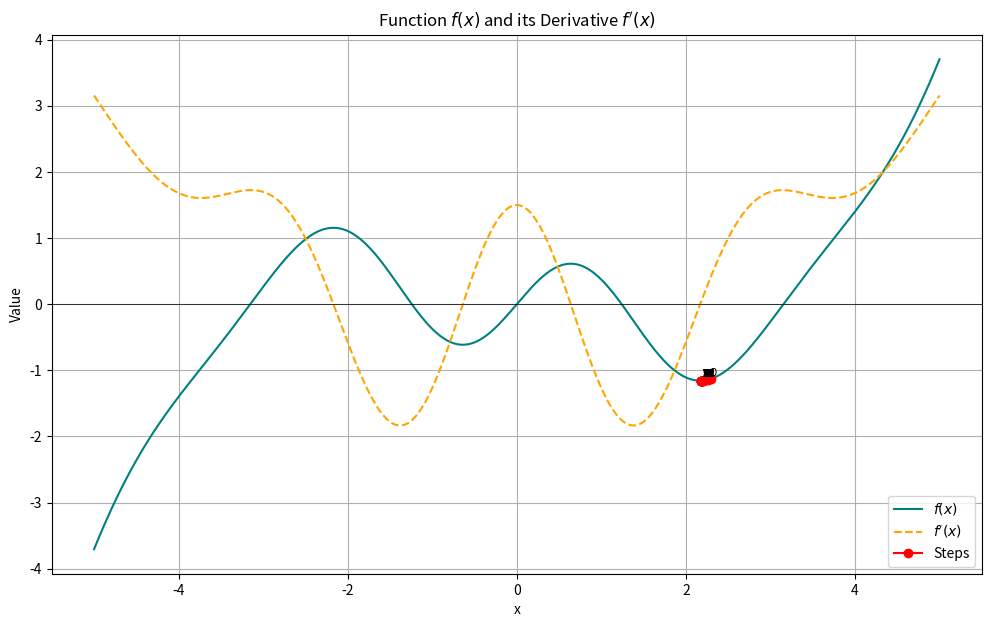

Recreate this plot in Python.
import numpy as np
import matplotlib.pyplot as plt

# Define the function
def f(x):
    return np.sin(2 * x) * np.exp(-0.1 * x**2) + 0.05 * x**3 - 0.5 * x

# Define the derivative
def f_prim(x):
    term1 = (-4 * x * np.exp(-x**2 / 10) * np.sin(2 * x) + 3 * x**2 - 10) / 20
    term2 = 2 * np.exp(-x**2 / 10) * np.cos(2 * x)
    return term1 + term2

# Plot the function and its derivative
x = np.linspace(-5, 5, 1000)
y = f(x)
dy = f_prim(x)

plt.figure(figsize=(12, 7))
plt.plot(x, y, label=r"$f(x)$", color='teal')
plt.plot(x, dy, label=r"$f'(x)$", color='orange', linestyle='--')
plt.axhline(0, color='black', linewidth=0.5)
plt.title("Function $f(x)$ and its Derivative $f'(x)$")
plt.xlabel("x")
plt.ylabel("Value")
plt.grid(True)

def findLocalMinima(x0, y, dy, lr=1e-2, max_iter=1000, epsilon=1e-4):
    history = [(x0, y(x0))]
    step = 0
    while abs(dy(x0)) > epsilon and step < max_iter:
        old = x0
        change = lr * dy(x0)
        x0 = x0 - change
        
        if abs(change) > 0.001:
            history.append((x0, y(x0)))
        
        print(f"Step {step+1}: x0 = {x0:.4f}, f(x) = {y(x0):.4f}, dy = {dy(x0):.4f} ")
        step += 1
    print(f"\nFinal result after {step} steps: x = {x0:.4f}, f(x) = {y(x0):.4f}")
    return history

start_x = np.random.uniform(-3, 3)
path = findLocalMinima(start_x, f, f_prim, lr=0.05)

xs, ys = zip(*path)
plt.plot(xs, ys, marker='o', color='red', label='Steps')

for i, (x_i, y_i) in enumerate(path):
    plt.text(x_i, y_i + 0.05, f"{i}", fontsize=8, color='black')

plt.legend()
plt.show()

